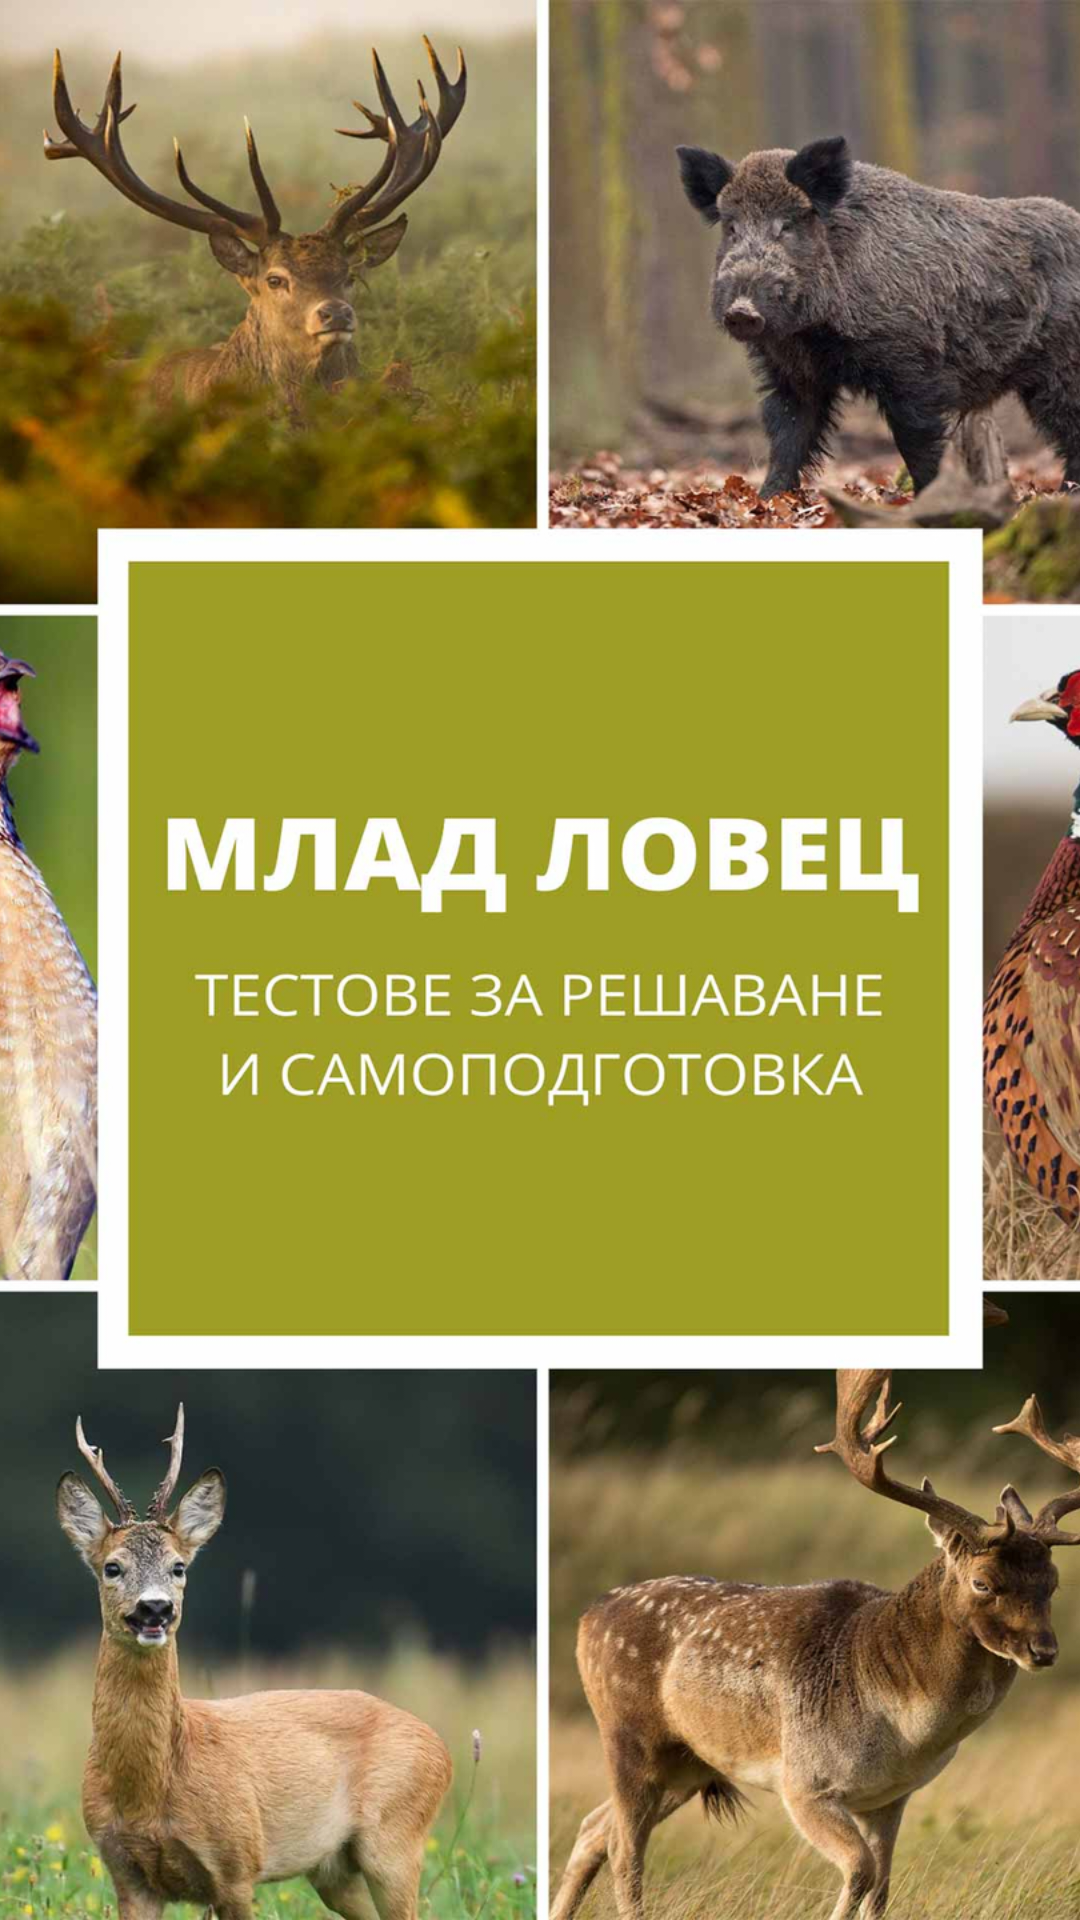

Write the Android layout XML for this screen, with the resource values it uses.
<!-- AndroidManifest.xml: application theme Theme.YoungHunter -->
<!-- res/layout/activity_main.xml -->
<?xml version="1.0" encoding="utf-8"?>
<LinearLayout xmlns:android="http://schemas.android.com/apk/res/android"
    xmlns:tools="http://schemas.android.com/tools"
    android:layout_width="match_parent"
    android:layout_height="match_parent"
    android:background="@color/white"
    android:orientation="vertical"
    tools:context=".MainActivity">

    <ImageView
        android:id="@+id/splashScreen"
        android:layout_width="match_parent"
        android:layout_height="match_parent"
        android:scaleType="centerCrop"
        android:src="@drawable/splashscr"
        tools:ignore="ContentDescription"/>

</LinearLayout>
<!-- resources referenced by this layout -->
<resources>
  <color name="white">#FFFFFF</color>
  <!-- drawable splashscr: jpg bitmap (drawable-hdpi, 340581 bytes) -->
  <style name="Theme.YoungHunter" parent="Theme.MaterialComponents.DayNight.NoActionBar">
          
          <item name="colorPrimary">@color/lime_2</item>
          <item name="colorPrimaryVariant">@color/lime_1</item>
          <item name="colorOnPrimary">@color/white</item>
          
          <item name="colorSecondary">@color/olive_2</item>
          <item name="colorSecondaryVariant">@color/olive_1</item>
          <item name="colorOnSecondary">@color/black</item>
          
          <item name="android:statusBarColor" tools:targetApi="l">?attr/colorPrimaryVariant</item>
      </style>
  <color name="lime_2">#9e9d24</color>
  <color name="lime_1">#6c6f00</color>
  <color name="olive_2">#9e9d24</color>
  <color name="olive_1">#6c6f00</color>
  <color name="black">#000000</color>
</resources>
